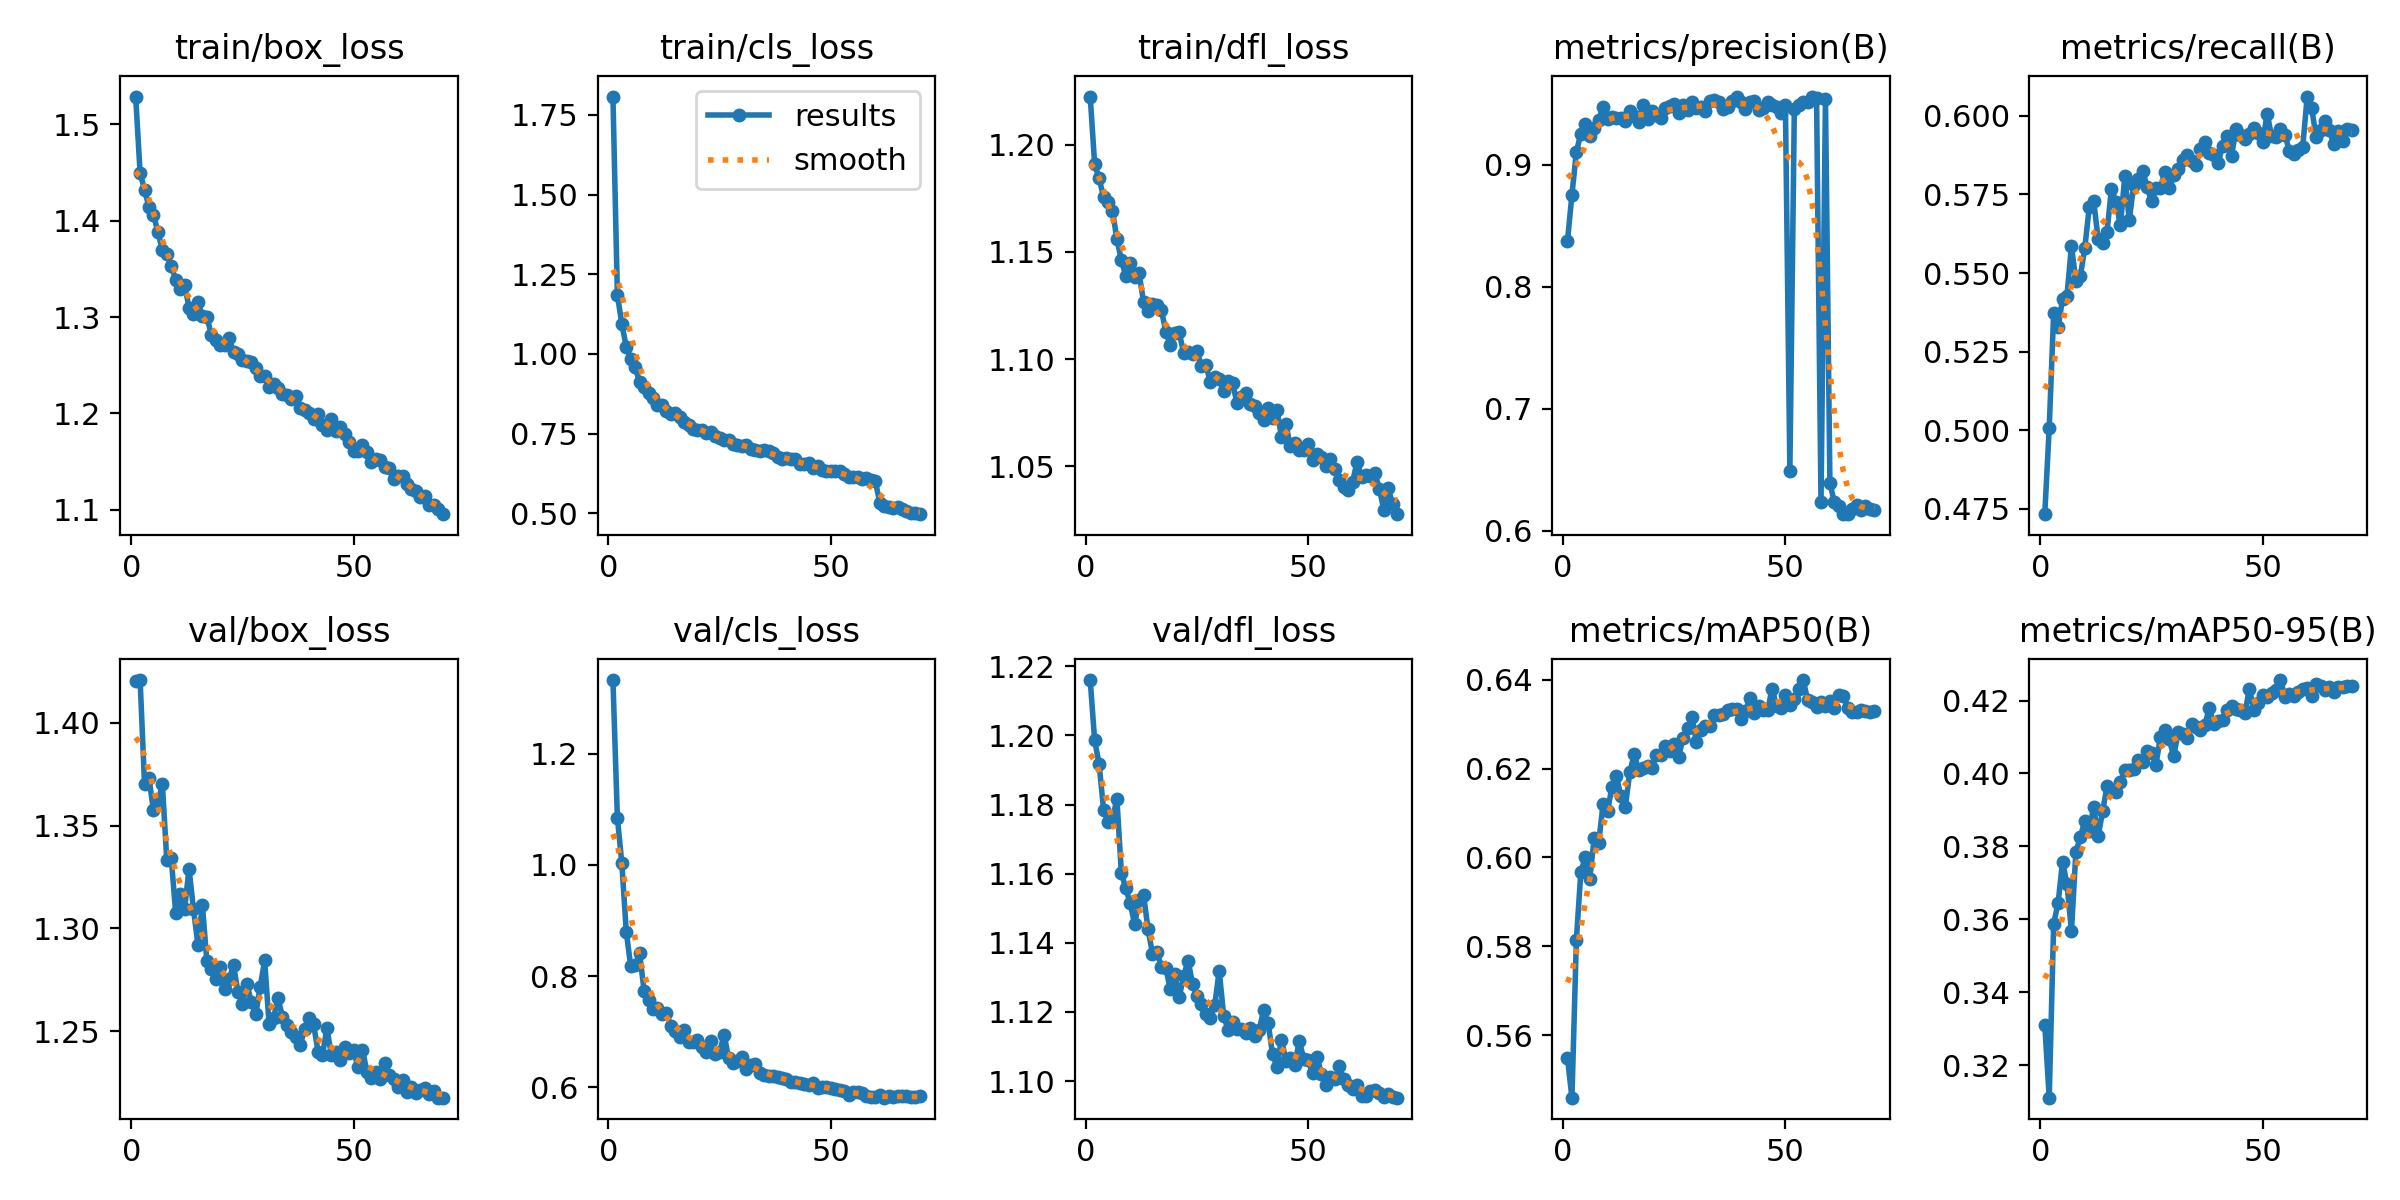

Values plotted in this chart, from the file beside it:
epoch, time, train/box_loss, train/cls_loss, train/dfl_loss, metrics/precision(B), metrics/recall(B), metrics/mAP50(B), metrics/mAP50-95(B), val/box_loss, val/cls_loss, val/dfl_loss, lr/pg0, lr/pg1, lr/pg2
1, 149.7, 1.529, 1.808, 1.222, 0.8375, 0.4733, 0.5549, 0.3311, 1.42, 1.332, 1.216, 0.0004744, 0.0004744, 0.0004744
2, 293.1, 1.449, 1.186, 1.191, 0.8755, 0.5007, 0.546, 0.3111, 1.421, 1.085, 1.199, 0.0009373, 0.0009373, 0.0009373
3, 437, 1.432, 1.094, 1.184, 0.9108, 0.5372, 0.5815, 0.3588, 1.37, 1.003, 1.192, 0.001387, 0.001387, 0.001387
4, 576.9, 1.414, 1.022, 1.176, 0.9255, 0.5327, 0.5967, 0.3645, 1.373, 0.8797, 1.179, 0.001368, 0.001368, 0.001368
5, 718.7, 1.406, 0.9841, 1.173, 0.9334, 0.5418, 0.6001, 0.3758, 1.357, 0.8173, 1.175, 0.001348, 0.001348, 0.001348
6, 862.8, 1.388, 0.9583, 1.169, 0.9236, 0.5429, 0.5952, 0.3696, 1.361, 0.8202, 1.176, 0.001328, 0.001328, 0.001328
7, 1002, 1.37, 0.9117, 1.156, 0.93, 0.5586, 0.6043, 0.3568, 1.37, 0.8407, 1.182, 0.001308, 0.001308, 0.001308
8, 1143, 1.365, 0.8966, 1.146, 0.9372, 0.5474, 0.6032, 0.3785, 1.333, 0.7739, 1.16, 0.001288, 0.001288, 0.001288
9, 1286, 1.353, 0.8786, 1.139, 0.9472, 0.5491, 0.612, 0.3825, 1.334, 0.7569, 1.156, 0.001267, 0.001267, 0.001267
10, 1426, 1.339, 0.8628, 1.145, 0.9379, 0.5579, 0.6104, 0.387, 1.307, 0.7403, 1.151, 0.001247, 0.001247, 0.001247
11, 1565, 1.33, 0.8401, 1.139, 0.9395, 0.5709, 0.6159, 0.3842, 1.317, 0.7421, 1.145, 0.001227, 0.001227, 0.001227
12, 1706, 1.334, 0.8385, 1.14, 0.9388, 0.573, 0.6182, 0.3908, 1.309, 0.732, 1.152, 0.001207, 0.001207, 0.001207
13, 1845, 1.31, 0.8206, 1.127, 0.9386, 0.5607, 0.6138, 0.3827, 1.329, 0.7339, 1.154, 0.001186, 0.001186, 0.001186
14, 1984, 1.303, 0.8132, 1.122, 0.9359, 0.5595, 0.6114, 0.3896, 1.309, 0.711, 1.144, 0.001166, 0.001166, 0.001166
15, 2126, 1.316, 0.8154, 1.126, 0.9446, 0.5632, 0.6191, 0.3965, 1.292, 0.7021, 1.137, 0.001146, 0.001146, 0.001146
16, 2266, 1.301, 0.8009, 1.125, 0.9399, 0.5768, 0.6232, 0.3953, 1.312, 0.6914, 1.137, 0.001126, 0.001126, 0.001126
17, 2406, 1.301, 0.785, 1.123, 0.9355, 0.5727, 0.6196, 0.3948, 1.284, 0.7023, 1.133, 0.001106, 0.001106, 0.001106
18, 2549, 1.282, 0.7764, 1.113, 0.9495, 0.5651, 0.62, 0.3976, 1.28, 0.6821, 1.133, 0.001085, 0.001085, 0.001085
19, 2688, 1.277, 0.7648, 1.106, 0.9376, 0.5807, 0.6205, 0.4008, 1.275, 0.6808, 1.127, 0.001065, 0.001065, 0.001065
20, 2827, 1.271, 0.7611, 1.112, 0.9439, 0.5668, 0.6201, 0.4008, 1.281, 0.6848, 1.131, 0.001045, 0.001045, 0.001045
21, 2969, 1.271, 0.7616, 1.113, 0.9408, 0.578, 0.623, 0.4013, 1.27, 0.6731, 1.124, 0.001025, 0.001025, 0.001025
22, 3108, 1.279, 0.7532, 1.103, 0.9385, 0.5797, 0.623, 0.4038, 1.275, 0.6638, 1.13, 0.001005, 0.001005, 0.001005
23, 3248, 1.263, 0.7547, 1.103, 0.9464, 0.5826, 0.6252, 0.4031, 1.282, 0.6829, 1.135, 0.0009844, 0.0009844, 0.0009844
24, 3389, 1.262, 0.7415, 1.102, 0.9486, 0.5774, 0.6239, 0.4061, 1.269, 0.6593, 1.128, 0.0009642, 0.0009642, 0.0009642
25, 3526, 1.255, 0.7367, 1.104, 0.9502, 0.5728, 0.6254, 0.4057, 1.263, 0.6641, 1.125, 0.000944, 0.000944, 0.000944
26, 3666, 1.254, 0.7313, 1.097, 0.9422, 0.5769, 0.6227, 0.4024, 1.273, 0.695, 1.122, 0.0009237, 0.0009237, 0.0009237
27, 3806, 1.254, 0.7299, 1.097, 0.9494, 0.5771, 0.627, 0.41, 1.264, 0.6522, 1.119, 0.0009035, 0.0009035, 0.0009035
28, 3944, 1.247, 0.7188, 1.089, 0.9446, 0.5822, 0.629, 0.412, 1.258, 0.6436, 1.118, 0.0008833, 0.0008833, 0.0008833
29, 4085, 1.239, 0.715, 1.092, 0.9515, 0.5771, 0.6315, 0.4093, 1.272, 0.6478, 1.122, 0.0008631, 0.0008631, 0.0008631
30, 4224, 1.238, 0.7099, 1.091, 0.9464, 0.5811, 0.6259, 0.4047, 1.284, 0.6542, 1.132, 0.0008429, 0.0008429, 0.0008429
31, 4362, 1.228, 0.7145, 1.085, 0.9472, 0.5829, 0.6287, 0.4114, 1.253, 0.6332, 1.119, 0.0008227, 0.0008227, 0.0008227
32, 4502, 1.231, 0.703, 1.09, 0.944, 0.5858, 0.6296, 0.4108, 1.256, 0.6402, 1.115, 0.0008025, 0.0008025, 0.0008025
33, 4641, 1.226, 0.6991, 1.089, 0.9526, 0.5876, 0.6295, 0.4098, 1.266, 0.6426, 1.117, 0.0007823, 0.0007823, 0.0007823
34, 4781, 1.22, 0.6954, 1.08, 0.9531, 0.5857, 0.6321, 0.4134, 1.257, 0.626, 1.115, 0.0007621, 0.0007621, 0.0007621
35, 4921, 1.22, 0.7002, 1.083, 0.9517, 0.5845, 0.6321, 0.4128, 1.253, 0.6219, 1.115, 0.0007419, 0.0007419, 0.0007419
36, 5060, 1.215, 0.6946, 1.084, 0.9461, 0.5895, 0.6323, 0.4119, 1.249, 0.6212, 1.114, 0.0007216, 0.0007216, 0.0007216
37, 5199, 1.218, 0.6886, 1.079, 0.9479, 0.5917, 0.6332, 0.4134, 1.247, 0.6198, 1.115, 0.0007014, 0.0007014, 0.0007014
38, 5339, 1.206, 0.6754, 1.078, 0.9525, 0.5883, 0.6335, 0.4178, 1.243, 0.6183, 1.113, 0.0006812, 0.0006812, 0.0006812
39, 5478, 1.204, 0.6712, 1.075, 0.9561, 0.5877, 0.6334, 0.4135, 1.251, 0.616, 1.115, 0.000661, 0.000661, 0.000661
40, 5617, 1.2, 0.6739, 1.072, 0.9514, 0.5851, 0.6312, 0.4143, 1.257, 0.6152, 1.12, 0.0006408, 0.0006408, 0.0006408
41, 5758, 1.194, 0.6692, 1.077, 0.9461, 0.5905, 0.6328, 0.4147, 1.253, 0.6088, 1.117, 0.0006206, 0.0006206, 0.0006206
42, 5896, 1.199, 0.6692, 1.072, 0.9515, 0.5936, 0.6358, 0.4175, 1.24, 0.6099, 1.108, 0.0006004, 0.0006004, 0.0006004
43, 6036, 1.188, 0.6554, 1.076, 0.9525, 0.5872, 0.6325, 0.4186, 1.238, 0.6083, 1.104, 0.0005802, 0.0005802, 0.0005802
44, 6176, 1.183, 0.6541, 1.064, 0.9447, 0.5959, 0.6341, 0.4178, 1.252, 0.6057, 1.112, 0.00056, 0.00056, 0.00056
45, 6314, 1.194, 0.6567, 1.07, 0.9464, 0.5939, 0.6332, 0.4174, 1.238, 0.6039, 1.106, 0.0005398, 0.0005398, 0.0005398
46, 6453, 1.181, 0.642, 1.059, 0.952, 0.5927, 0.6331, 0.4166, 1.24, 0.6071, 1.107, 0.0005195, 0.0005195, 0.0005195
47, 6593, 1.185, 0.6485, 1.061, 0.9489, 0.5941, 0.638, 0.4232, 1.236, 0.5986, 1.105, 0.0004993, 0.0004993, 0.0004993
48, 6734, 1.178, 0.637, 1.058, 0.9472, 0.596, 0.6341, 0.4174, 1.242, 0.6012, 1.112, 0.0004791, 0.0004791, 0.0004791
49, 6873, 1.171, 0.6322, 1.058, 0.943, 0.5945, 0.6337, 0.4192, 1.239, 0.6015, 1.106, 0.0004589, 0.0004589, 0.0004589
50, 7015, 1.161, 0.6321, 1.061, 0.9491, 0.5916, 0.6365, 0.4216, 1.241, 0.5988, 1.106, 0.0004387, 0.0004387, 0.0004387
51, 7156, 1.161, 0.6328, 1.053, 0.6492, 0.6007, 0.6342, 0.421, 1.232, 0.5965, 1.102, 0.0004185, 0.0004185, 0.0004185
52, 7295, 1.167, 0.6328, 1.056, 0.9455, 0.5935, 0.6357, 0.4219, 1.241, 0.595, 1.107, 0.0003983, 0.0003983, 0.0003983
53, 7439, 1.16, 0.6223, 1.054, 0.949, 0.5933, 0.6378, 0.4229, 1.23, 0.5927, 1.102, 0.0003781, 0.0003781, 0.0003781
54, 7578, 1.15, 0.6146, 1.05, 0.9518, 0.5958, 0.6399, 0.4256, 1.227, 0.5862, 1.099, 0.0003579, 0.0003579, 0.0003579
55, 7719, 1.153, 0.6134, 1.054, 0.952, 0.594, 0.6354, 0.421, 1.23, 0.5919, 1.101, 0.0003377, 0.0003377, 0.0003377
56, 7860, 1.151, 0.6146, 1.049, 0.9556, 0.5887, 0.635, 0.4217, 1.227, 0.5916, 1.101, 0.0003174, 0.0003174, 0.0003174
57, 7998, 1.144, 0.6084, 1.044, 0.955, 0.5878, 0.6339, 0.4213, 1.234, 0.5905, 1.104, 0.0002972, 0.0002972, 0.0002972
58, 8139, 1.143, 0.6106, 1.041, 0.6235, 0.5892, 0.6349, 0.4223, 1.229, 0.5847, 1.101, 0.000277, 0.000277, 0.000277
59, 8282, 1.132, 0.6037, 1.039, 0.9541, 0.5901, 0.6341, 0.423, 1.227, 0.5821, 1.099, 0.0002568, 0.0002568, 0.0002568
60, 8419, 1.135, 0.6007, 1.043, 0.6392, 0.6061, 0.6351, 0.4233, 1.223, 0.5821, 1.098, 0.0002366, 0.0002366, 0.0002366
... 10 more rows
